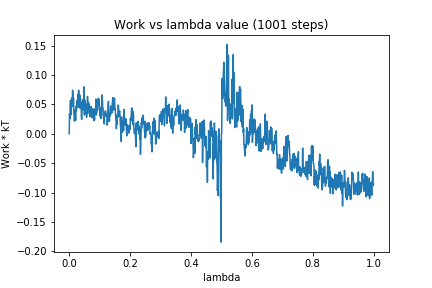

Data behind this chart, as committed beside it:
0, 0.0
1, 0.03363
2, 0.02555
3, 0.02942
4, 0.05635
5, 0.03193
6, 0.04552
7, 0.05859
8, 0.05093
9, 0.06113
10, 0.04632
11, 0.07426
12, 0.06944
13, 0.04698
14, 0.06065
15, 0.03465
16, 0.03577
17, 0.02173
18, 0.0299
19, 0.03638
20, 0.04125
21, 0.02274
22, 0.04711
23, 0.03882
24, 0.03975
25, 0.05507
26, 0.05685
27, 0.05617
28, 0.04867
29, 0.06775
30, 0.04507
31, 0.07426
32, 0.05127
33, 0.06217
34, 0.04405
35, 0.06589
36, 0.05053
37, 0.0585
38, 0.04367
39, 0.05407
40, 0.02939
41, 0.02443
42, 0.04611
43, 0.0408
44, 0.04033
45, 0.05827
46, 0.04632
47, 0.05383
48, 0.05433
49, 0.07992
50, 0.03187
51, 0.0575
52, 0.0502
53, 0.04228
54, 0.03966
55, 0.03499
56, 0.05038
57, 0.02808
58, 0.04963
59, 0.03456
60, 0.06358
... 940 more rows
